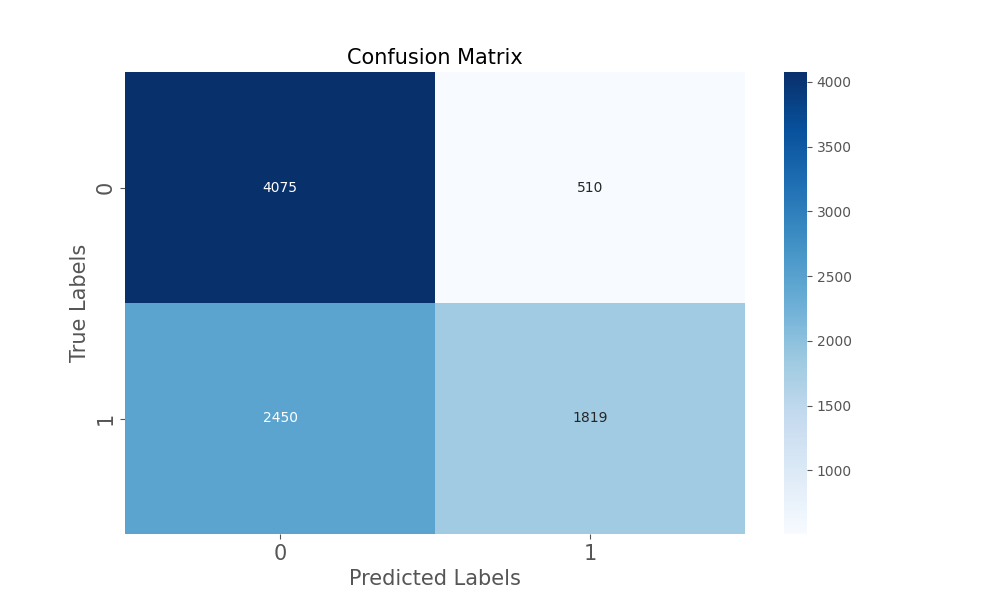

The data file committed next to this chart (first rows):
, Predicted 0, Predicted 1
Actual 0, 4075, 510
Actual 1, 2450, 1819
